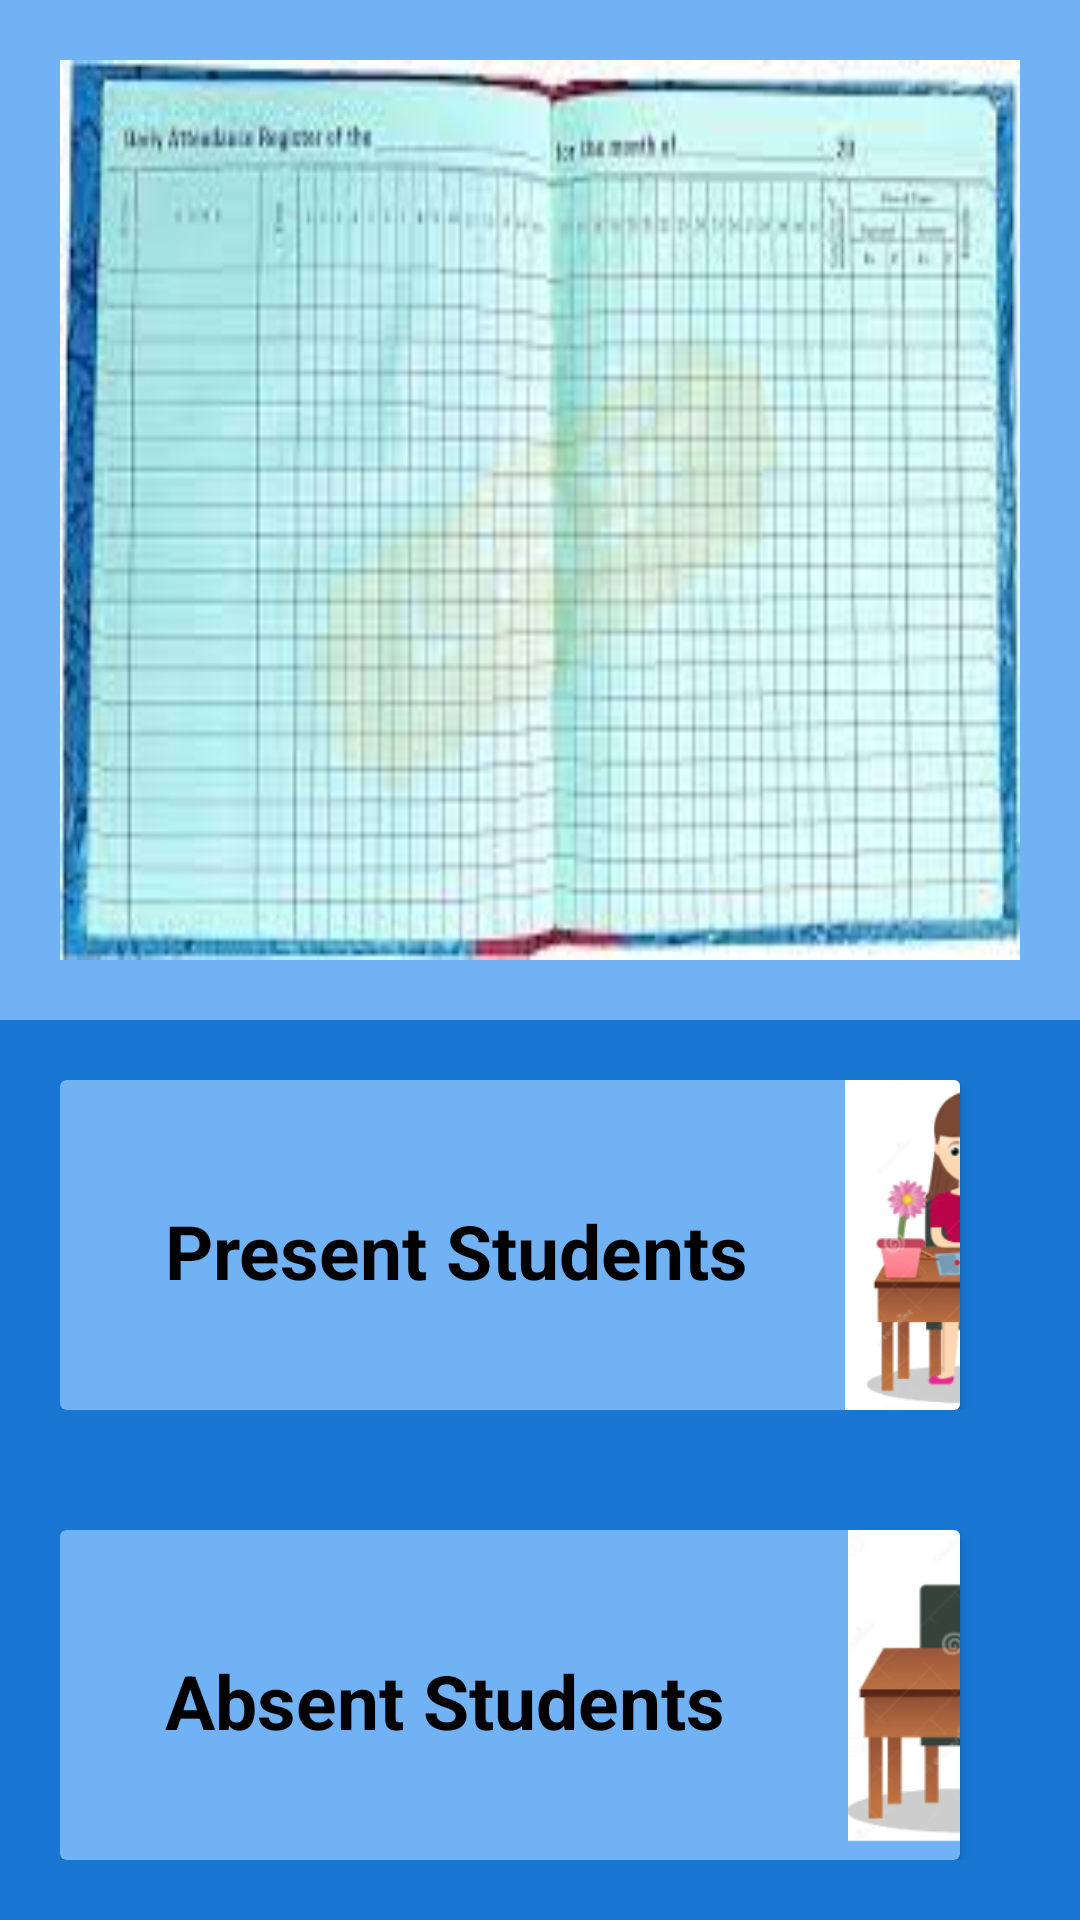

The Android layout XML behind this screen, and the referenced resources:
<!-- AndroidManifest.xml: application theme Theme.Hostel_App -->
<!-- res/layout/activity_attendance.xml -->
<?xml version="1.0" encoding="utf-8"?>
<LinearLayout xmlns:android="http://schemas.android.com/apk/res/android"
    xmlns:app="http://schemas.android.com/apk/res-auto"
    xmlns:tools="http://schemas.android.com/tools"
    android:layout_width="match_parent"
    android:layout_height="match_parent"
    tools:context=".officer.AttendanceActivity"
    android:layout_gravity="center"
    android:background="#70B2F4"
    android:orientation="vertical"
    android:gravity="center">
    <LinearLayout

        android:layout_width="match_parent"
        android:layout_height="0dp"
        android:layout_weight="0.4"
        android:background="#A1D168"
        android:layout_margin="20dp"
        android:orientation="horizontal">
        <ImageView
            android:layout_width="match_parent"
            android:layout_height="match_parent"
            android:background="@drawable/img_5"/>
    </LinearLayout>

    <LinearLayout
        android:layout_width="match_parent"
        android:layout_height="0dp"
        android:layout_weight="0.2"
        android:padding="20dp"
        android:layout_gravity="center"
        android:orientation="horizontal"
        android:background="#1976D2">
        <androidx.cardview.widget.CardView
            android:id="@+id/card1"
            android:onClick="btnpresentClick"
            android:layout_width="match_parent"
            android:layout_height="match_parent"
            android:layout_gravity="center"
            android:backgroundTint="#70B2F4"
            android:layout_marginRight="20dp"
            android:gravity="center">
            <ImageView
                android:layout_width="600dp"
                android:layout_height="match_parent"
                android:src="@drawable/img_6"/>
            <TextView
                android:layout_width="wrap_content"
                android:layout_height="wrap_content"
                android:text="Present Students"
                android:textColor="@color/black"
                android:layout_marginLeft="35dp"
                android:textStyle="bold"
                android:layout_marginTop="40dp"
                android:textSize="25dp"/>
        </androidx.cardview.widget.CardView>

    </LinearLayout>
    <LinearLayout
        android:layout_width="match_parent"
        android:layout_height="0dp"
        android:layout_weight="0.2"
        android:padding="20dp"
        android:layout_gravity="center"
        android:orientation="horizontal"
        android:background="#1976D2">
        <androidx.cardview.widget.CardView
            android:id="@+id/card2"
            android:onClick="btnabsentClick"
            android:layout_width="match_parent"
            android:layout_height="match_parent"
            android:layout_gravity="center"
            android:backgroundTint="#70B2F4"
            android:layout_marginRight="20dp"
            android:gravity="center">
            <ImageView
                android:layout_width="560dp"
                android:layout_height="match_parent"
                android:layout_marginLeft="40dp"
                android:src="@drawable/img_7"/>
            <TextView
                android:layout_width="wrap_content"
                android:layout_height="wrap_content"
                android:text="Absent Students"
                android:layout_marginLeft="35dp"
                android:textStyle="bold"
                android:textColor="@color/black"
                android:layout_marginTop="40dp"
                android:textSize="25dp"/>
        </androidx.cardview.widget.CardView>

    </LinearLayout>
</LinearLayout>
<!-- resources referenced by this layout -->
<resources>
  <color name="black">#FF000000</color>
  <!-- drawable img_5: png bitmap (drawable, 106268 bytes) -->
  <!-- drawable img_6: png bitmap (drawable, 45533 bytes) -->
  <!-- drawable img_7: png bitmap (drawable, 27348 bytes) -->
  <style name="Theme.Hostel_App" parent="Base.Theme.Hostel_App" />
  <style name="Base.Theme.Hostel_App" parent="Theme.Material3.DayNight.NoActionBar">
          
          
      </style>
</resources>
